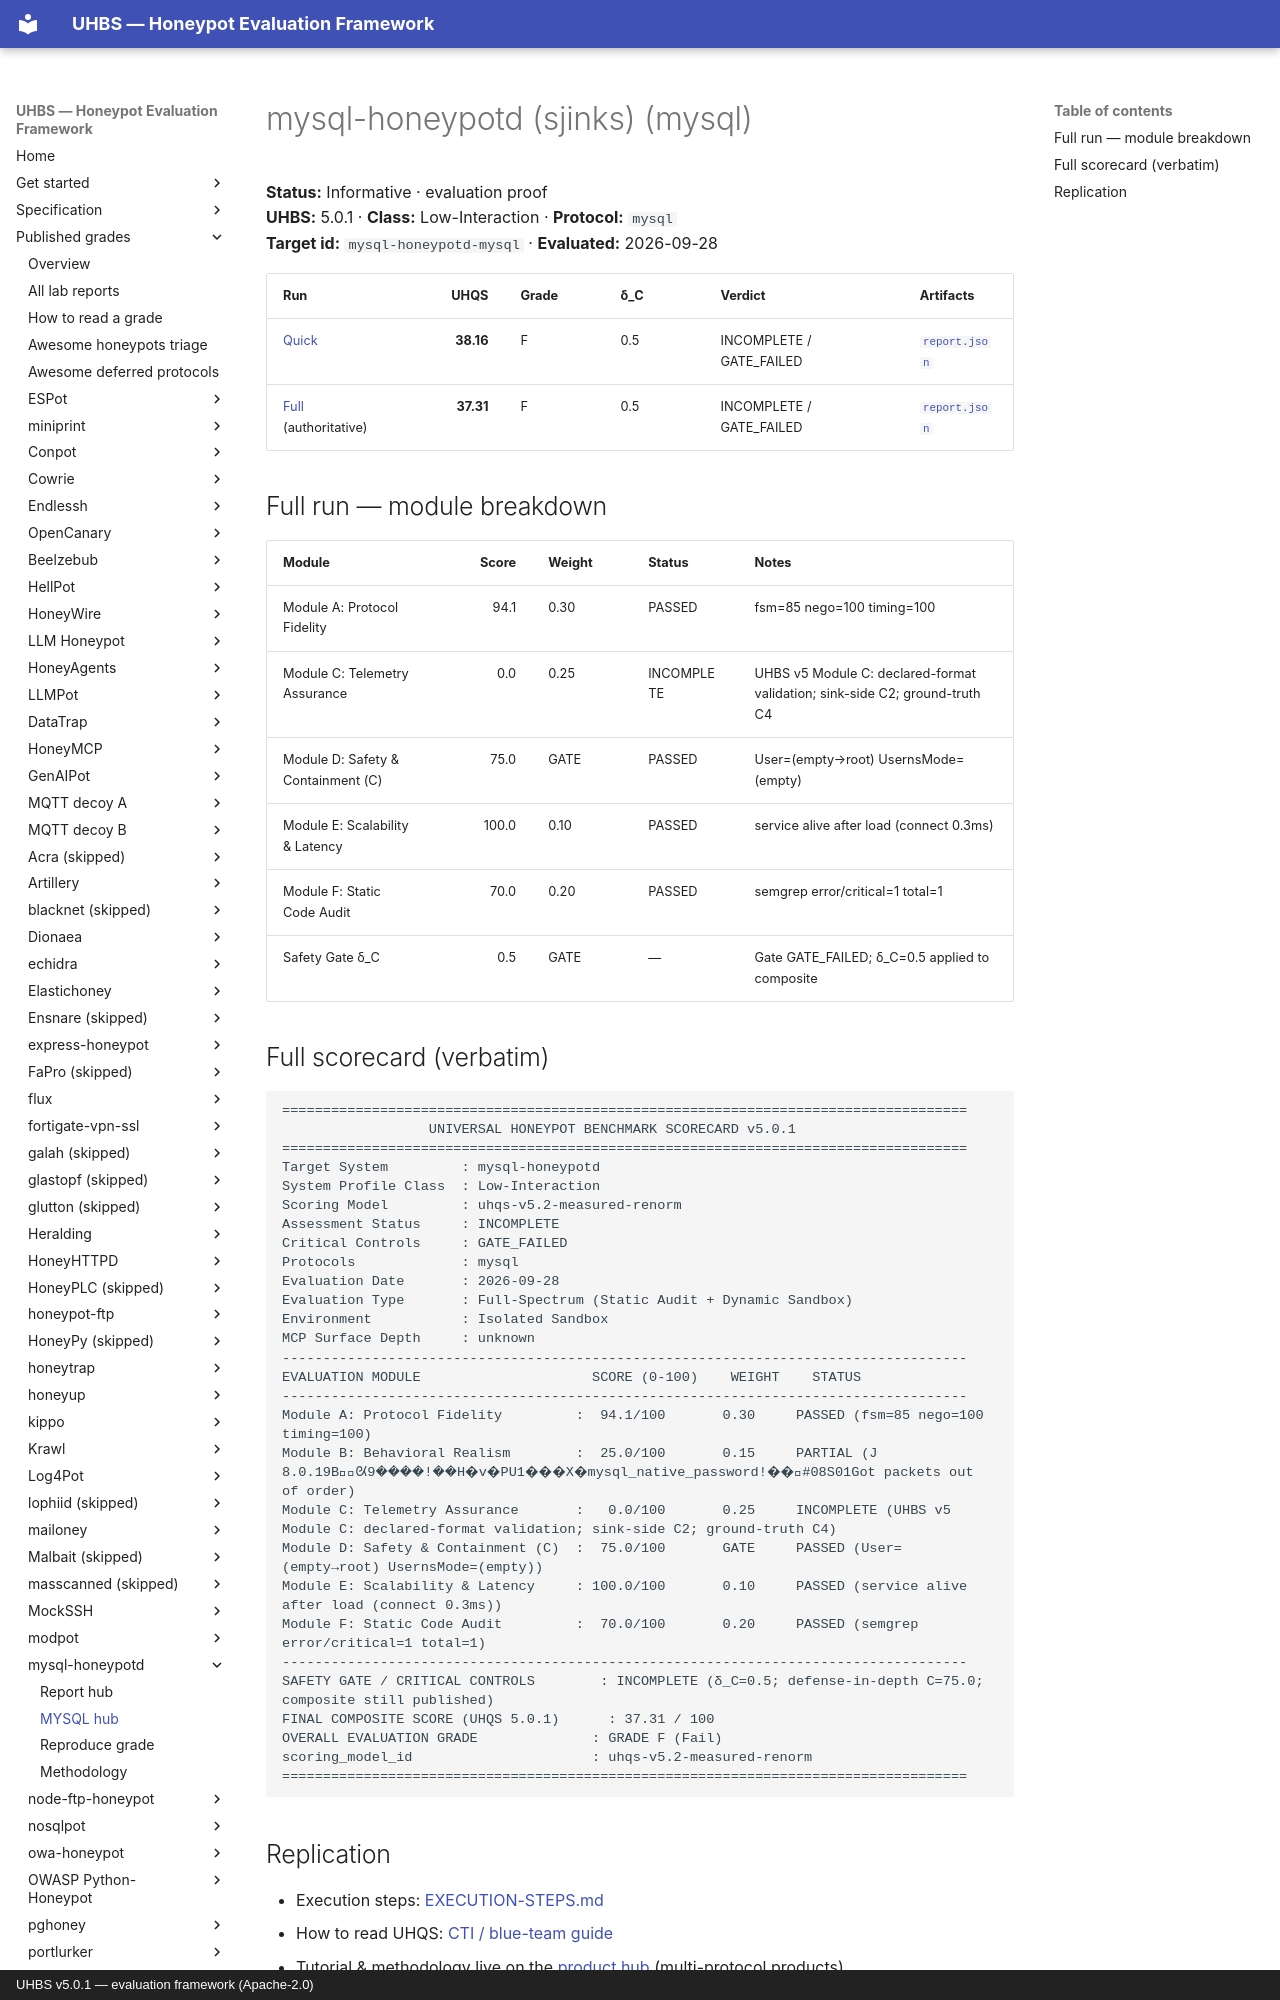

repository: uhbs/uhbs-standard · page: conformance/latest/results-5.0.1/mysql-honeypotd/mysql/index.html · generator: mkdocs · copyright: UHBS v5.0.1 — evaluation framework (Apache-2.0)

# mysql-honeypotd (sjinks) (mysql)

**Status:** Informative · evaluation proof  
**UHBS:** 5.0.1 · **Class:** Low-Interaction · **Protocol:** `mysql`  
**Target id:** `mysql-honeypotd-mysql` · **Evaluated:** 2026-09-28

| Run | UHQS | Grade | δ_C | Verdict | Artifacts |
| --- | ---: | --- | --- | --- | --- |
| [Quick](quick/SCORECARD.txt) | **38.16** | F | 0.5 | INCOMPLETE / GATE_FAILED | [`report.json`](quick/report.json) |
| [Full](full/SCORECARD.txt) (authoritative) | **37.31** | F | 0.5 | INCOMPLETE / GATE_FAILED | [`report.json`](full/report.json) |

## Full run — module breakdown

| Module | Score | Weight | Status | Notes |
| --- | ---: | --- | --- | --- |
| Module A: Protocol Fidelity | 94.1 | 0.30 | PASSED | fsm=85 nego=100 timing=100 |
| Module C: Telemetry Assurance | 0.0 | 0.25 | INCOMPLETE | UHBS v5 Module C: declared-format validation; sink-side C2; ground-truth C4 |
| Module D: Safety & Containment (C) | 75.0 | GATE | PASSED | User=(empty→root) UsernsMode=(empty) |
| Module E: Scalability & Latency | 100.0 | 0.10 | PASSED | service alive after load (connect 0.3ms) |
| Module F: Static Code Audit | 70.0 | 0.20 | PASSED | semgrep error/critical=1 total=1 |
| Safety Gate δ_C | 0.5 | GATE | — | Gate GATE_FAILED; δ_C=0.5 applied to composite |
